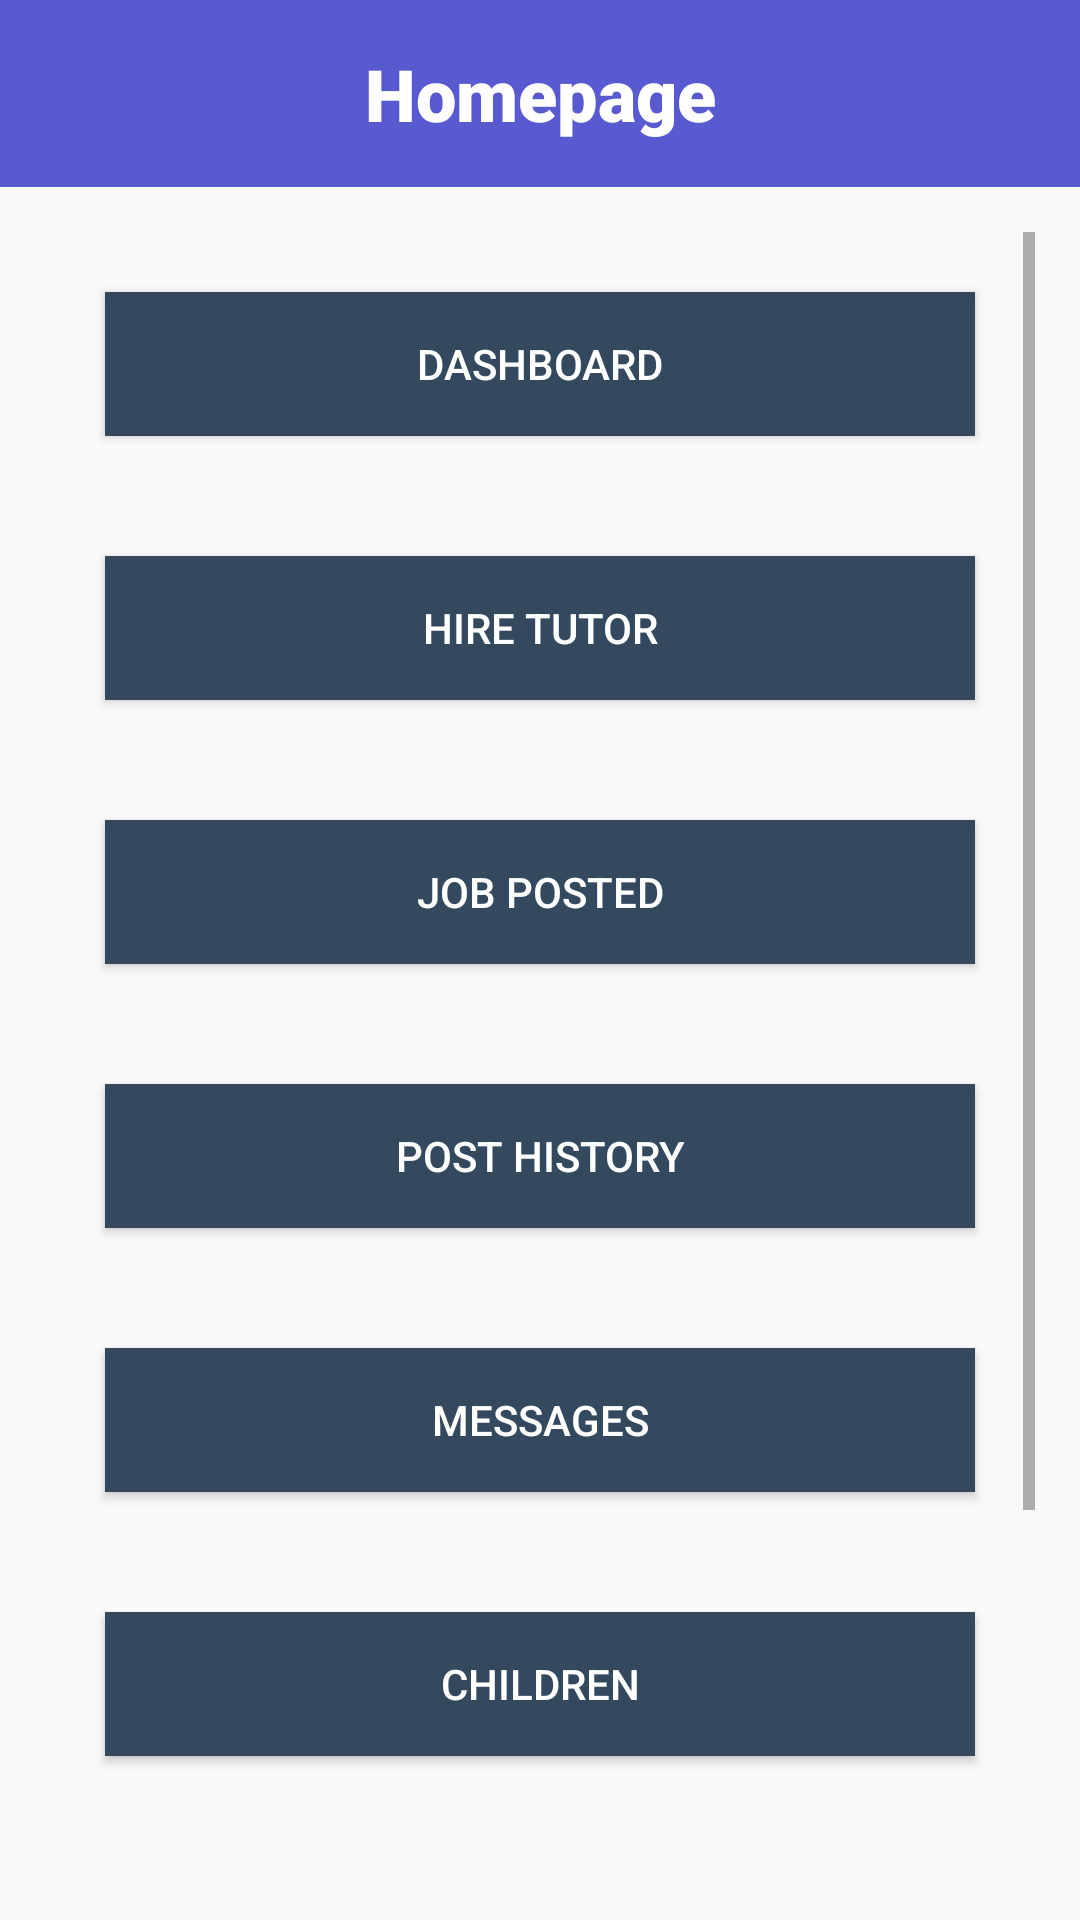

Android layout source for this screen:
<!-- AndroidManifest.xml: application theme AppTheme -->
<!-- res/layout/activity_home_page.xml -->
<?xml version="1.0" encoding="utf-8"?>
<android.support.constraint.ConstraintLayout xmlns:android="http://schemas.android.com/apk/res/android"
    xmlns:app="http://schemas.android.com/apk/res-auto"
    xmlns:tools="http://schemas.android.com/tools"
    android:layout_width="match_parent"
    android:layout_height="match_parent"
    tools:context=".HomePage">

    <LinearLayout
        android:id="@+id/linearLayout2"
        android:layout_width="match_parent"
        android:layout_height="0dp"
        android:background="#5A5AD0"
        android:orientation="vertical"
        app:layout_constraintEnd_toEndOf="parent"
        app:layout_constraintStart_toStartOf="parent"
        app:layout_constraintTop_toTopOf="parent">

        <TextView
            android:id="@+id/textView12"
            android:layout_width="match_parent"
            android:layout_height="match_parent"
            android:layout_margin="15dp"
            android:fontFamily="sans-serif-black"
            android:text="Homepage"
            android:textAlignment="center"
            android:textColor="@android:color/background_light"
            android:textSize="24sp" />
    </LinearLayout>

    <LinearLayout
        android:layout_width="0dp"
        android:layout_height="0dp"
        android:orientation="vertical"
        app:layout_constraintBottom_toBottomOf="parent"
        app:layout_constraintEnd_toEndOf="parent"
        app:layout_constraintStart_toStartOf="parent"
        app:layout_constraintTop_toBottomOf="@+id/linearLayout2">

        <ScrollView
            android:layout_width="match_parent"
            android:layout_height="match_parent"
            android:layout_margin="15dp">

            <LinearLayout
                android:layout_width="match_parent"
                android:layout_height="match_parent"
                android:orientation="vertical">

                <LinearLayout
                    android:layout_width="match_parent"
                    android:layout_height="wrap_content"
                    android:orientation="vertical">

                    <Button
                        android:id="@+id/dashboard_sidebar"
                        android:layout_width="match_parent"
                        android:layout_height="wrap_content"
                        android:layout_margin="20dp"
                        android:background="#34495E"
                        android:fontFamily="sans-serif-medium"
                        android:text="Dashboard"
                        android:textAlignment="center"
                        android:textColor="@android:color/background_light" />
                </LinearLayout>

                <LinearLayout
                    android:layout_width="match_parent"
                    android:layout_height="wrap_content"
                    android:orientation="vertical">

                    <Button
                        android:id="@+id/hiretutor_sidebar"
                        android:layout_width="match_parent"
                        android:layout_height="wrap_content"
                        android:layout_margin="20dp"
                        android:background="#34495E"
                        android:fontFamily="sans-serif-medium"
                        android:text="Hire Tutor"
                        android:textAlignment="center"
                        android:textColor="@android:color/background_light" />
                </LinearLayout>

                <LinearLayout
                android:layout_width="match_parent"
                android:layout_height="wrap_content"
                android:orientation="vertical">

                    <Button
                        android:id="@+id/tutorreq_sidebar"
                        android:layout_width="match_parent"
                        android:layout_height="wrap_content"
                        android:layout_margin="20dp"
                        android:background="#34495E"
                        android:fontFamily="sans-serif-medium"
                        android:text="Job Posted"
                        android:textAlignment="center"
                        android:textColor="@android:color/background_light" />
                </LinearLayout>

                <LinearLayout
                    android:layout_width="match_parent"
                    android:layout_height="wrap_content"
                    android:orientation="vertical">

                    <Button
                        android:id="@+id/posthistory_sidebar"
                        android:layout_width="match_parent"
                        android:layout_height="wrap_content"
                        android:layout_margin="20dp"
                        android:background="#34495E"
                        android:fontFamily="sans-serif-medium"
                        android:text="Post History"
                        android:textAlignment="center"
                        android:textColor="@android:color/background_light" />
                </LinearLayout>

                <LinearLayout
                    android:layout_width="match_parent"
                    android:layout_height="wrap_content"
                    android:orientation="vertical">

                    <Button
                        android:id="@+id/message_sidebar"
                        android:layout_width="match_parent"
                        android:layout_height="wrap_content"
                        android:layout_margin="20dp"
                        android:background="#34495E"
                        android:fontFamily="sans-serif-medium"
                        android:text="Messages"
                        android:textAlignment="center"
                        android:textColor="@android:color/background_light" />
                </LinearLayout>

                <LinearLayout
                    android:layout_width="match_parent"
                    android:layout_height="wrap_content"
                    android:orientation="vertical">

                    <Button
                        android:id="@+id/children_sidebar"
                        android:layout_width="match_parent"
                        android:layout_height="wrap_content"
                        android:layout_margin="20dp"
                        android:background="#34495E"
                        android:fontFamily="sans-serif-medium"
                        android:text="Children"
                        android:textAlignment="center"
                        android:textColor="@android:color/background_light" />
                </LinearLayout>


                <LinearLayout
                    android:layout_width="match_parent"
                    android:layout_height="wrap_content"
                    android:orientation="vertical">

                    <Button
                        android:id="@+id/payment_sidebar"
                        android:layout_width="match_parent"
                        android:layout_height="wrap_content"
                        android:layout_margin="20dp"
                        android:background="#34495E"
                        android:fontFamily="sans-serif-medium"
                        android:text="Payment"
                        android:textAlignment="center"
                        android:textColor="@android:color/background_light" />
                </LinearLayout>

                <LinearLayout
                    android:layout_width="match_parent"
                    android:layout_height="wrap_content"
                    android:orientation="vertical">

                    <Button
                        android:id="@+id/logout_sidebar"
                        android:layout_width="match_parent"
                        android:layout_height="wrap_content"
                        android:layout_margin="20dp"
                        android:background="#34495E"
                        android:fontFamily="sans-serif-medium"
                        android:text="Log Out"
                        android:textAlignment="center"
                        android:textColor="@android:color/background_light" />
                </LinearLayout>

            </LinearLayout>




        </ScrollView>

    </LinearLayout>


</android.support.constraint.ConstraintLayout>
<!-- resources referenced by this layout -->
<resources>
  <style name="AppTheme" parent="Theme.AppCompat.Light.DarkActionBar">
          
          <item name="colorPrimary">@color/colorPrimary</item>
          <item name="colorPrimaryDark">@color/colorPrimaryDark</item>
          <item name="colorAccent">@color/colorAccent</item>
      </style>
  <!-- not gathered from this repository: default colours our renderer supplied (Android Studio template values) -->
  <color name="colorPrimary">#FF6200EE</color>
  <color name="colorPrimaryDark">#FF3700B3</color>
  <color name="colorAccent">#FF03DAC5</color>
</resources>
